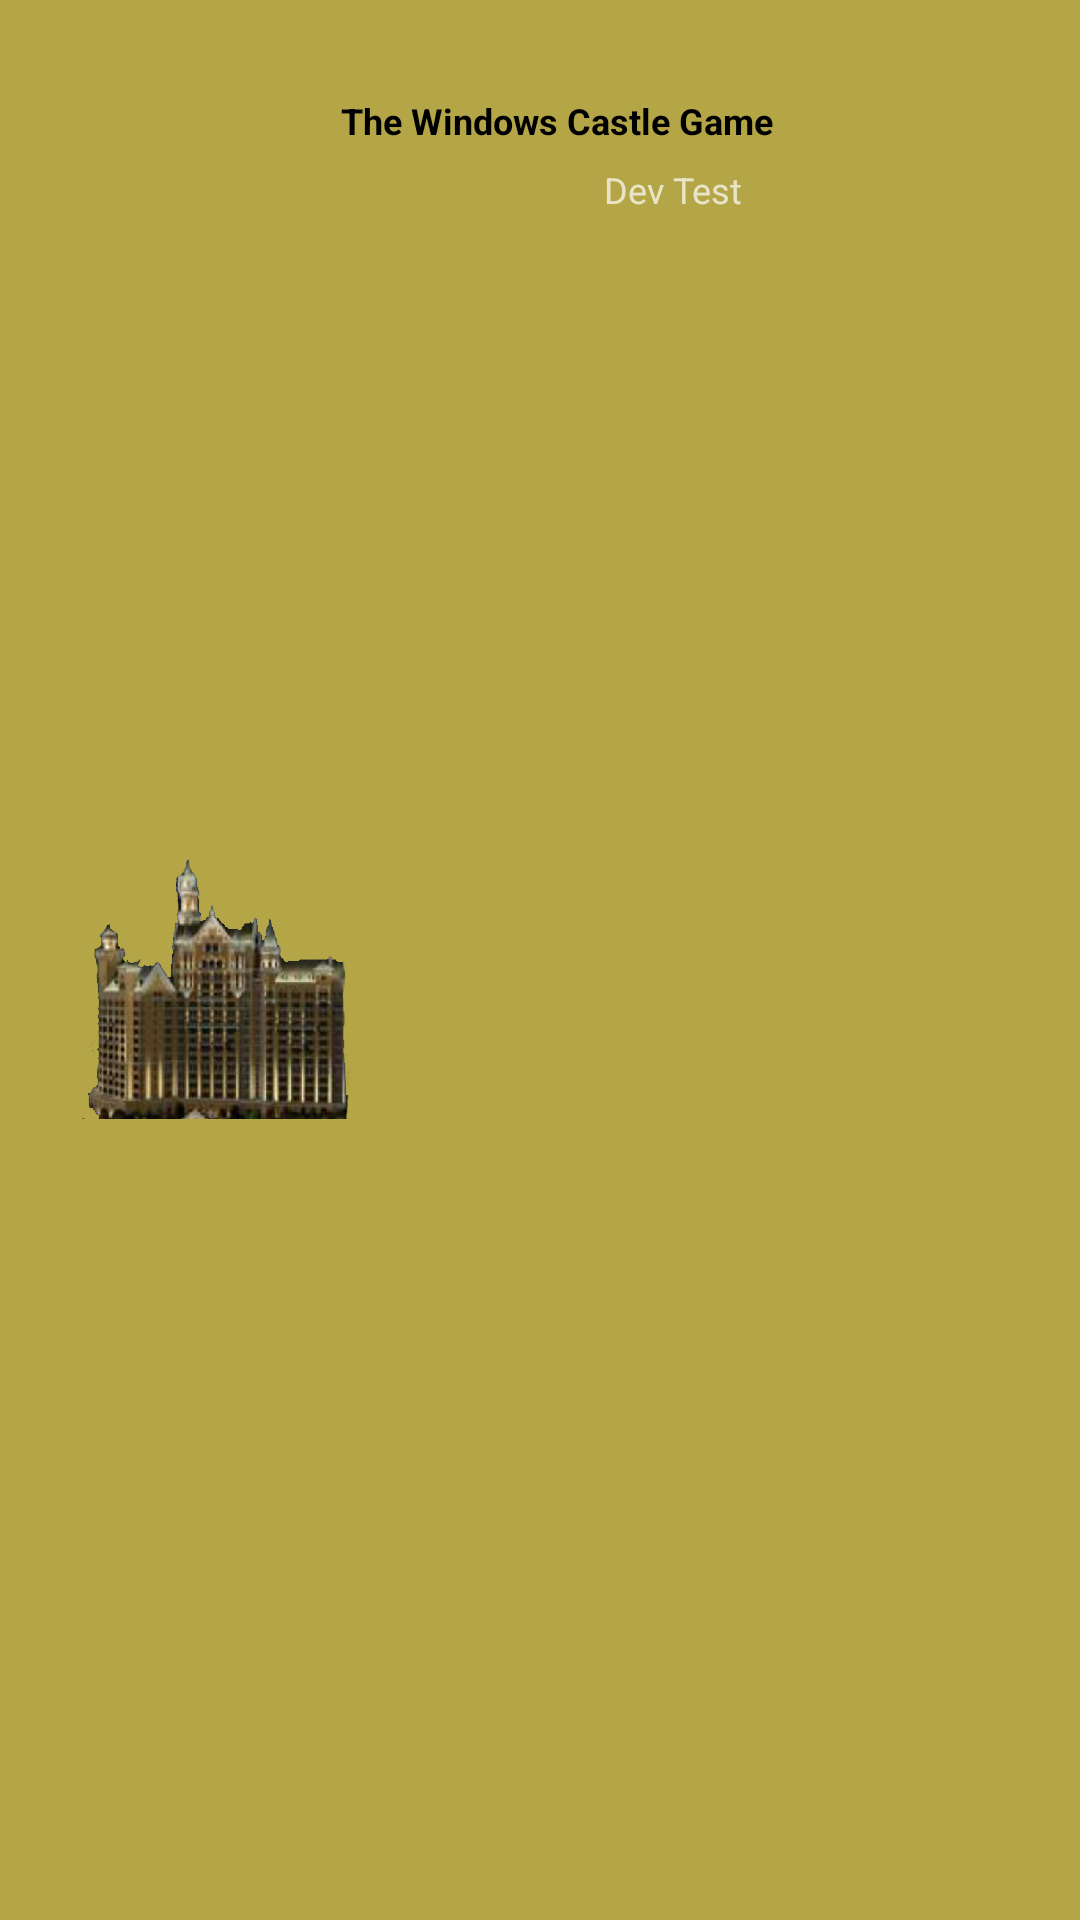

Here is an Android app screen rendered from its layout file. Give the layout XML and the strings, colors and styles it references.
<!-- AndroidManifest.xml: application theme Theme.Btnv -->
<!-- res/layout/nav_header_main.xml -->
<?xml version="1.0" encoding="utf-8"?>
<android.support.constraint.ConstraintLayout xmlns:android="http://schemas.android.com/apk/res/android"
    xmlns:app="http://schemas.android.com/apk/res-auto"
    android:layout_width="match_parent"
    android:layout_height="@dimen/nav_header_height"
    android:background="@color/secondaryLightColor"
    android:gravity="bottom"
    android:orientation="vertical"
    android:paddingLeft="@dimen/activity_horizontal_margin"
    android:paddingTop="@dimen/activity_vertical_margin"
    android:paddingRight="@dimen/activity_horizontal_margin"
    android:paddingBottom="@dimen/activity_vertical_margin"
    android:theme="@style/ThemeOverlay.AppCompat.Dark">

    <ImageView
        android:id="@+id/ivCastle"
        android:layout_width="99dp"
        android:layout_height="106dp"
        android:layout_marginStart="4dp"
        android:contentDescription="@string/nav_header_desc"
        android:paddingTop="@dimen/nav_header_vertical_spacing"
        app:layout_constraintBottom_toBottomOf="parent"
        app:layout_constraintStart_toStartOf="parent"
        app:layout_constraintTop_toTopOf="parent"
        app:srcCompat="@drawable/daliancastle" />

    <TextView
        android:id="@+id/tvDrawerTitle"
        android:layout_width="201dp"
        android:layout_height="15dp"
        android:layout_marginStart="24dp"
        android:layout_marginTop="16dp"
        android:rotation="0"
        android:text="@string/the_windows_castle_game"
        android:textAlignment="center"
        android:textColor="@color/black"
        android:textSize="12sp"
        android:textStyle="bold"
        app:layout_constraintBottom_toBottomOf="parent"
        app:layout_constraintEnd_toEndOf="parent"
        app:layout_constraintHorizontal_bias="0.44"
        app:layout_constraintStart_toStartOf="parent"
        app:layout_constraintTop_toTopOf="parent"
        app:layout_constraintVertical_bias="0.0" />

    <TextView
        android:id="@+id/textView2"
        android:layout_width="wrap_content"
        android:layout_height="wrap_content"
        android:layout_marginStart="16dp"
        android:layout_marginTop="8dp"
        android:text="@string/dev_test"
        android:textSize="12sp"
        app:layout_constraintBottom_toBottomOf="@+id/ivCastle"
        app:layout_constraintEnd_toEndOf="@+id/tvDrawerTitle"
        app:layout_constraintHorizontal_bias="0.632"
        app:layout_constraintStart_toEndOf="@+id/ivCastle"
        app:layout_constraintTop_toBottomOf="@+id/tvDrawerTitle"
        app:layout_constraintVertical_bias="0.0" />

</android.support.constraint.ConstraintLayout>
<!-- resources referenced by this layout -->
<resources>
  <color name="black">#000000</color>
  <color name="secondaryLightColor">#b4a647</color>
  <dimen name="activity_horizontal_margin">16dp</dimen>
  <dimen name="activity_vertical_margin">16dp</dimen>
  <dimen name="nav_header_height">176dp</dimen>
  <dimen name="nav_header_vertical_spacing">8dp</dimen>
  <!-- drawable daliancastle: png bitmap (drawable-hdpi, 379036 bytes) -->
  <string name="dev_test">Dev Test</string>
  <string name="nav_header_desc" translatable="false">Navigation header</string>
  <string name="the_windows_castle_game">The Windows Castle Game</string>
  <style name="Theme.Btnv" parent="Theme.AppCompat.Light.DarkActionBar">
          
          <item name="colorPrimary">@color/secondaryDarkColor</item>
          <item name="colorPrimaryDark">@color/primaryColor</item>
          <item name="colorAccent">@color/primaryDarkColor</item>
  
          
  
      </style>
  <color name="secondaryDarkColor">#524c00</color>
  <color name="primaryColor">#b4a244</color>
  <color name="primaryDarkColor">#cbba83</color>
</resources>
